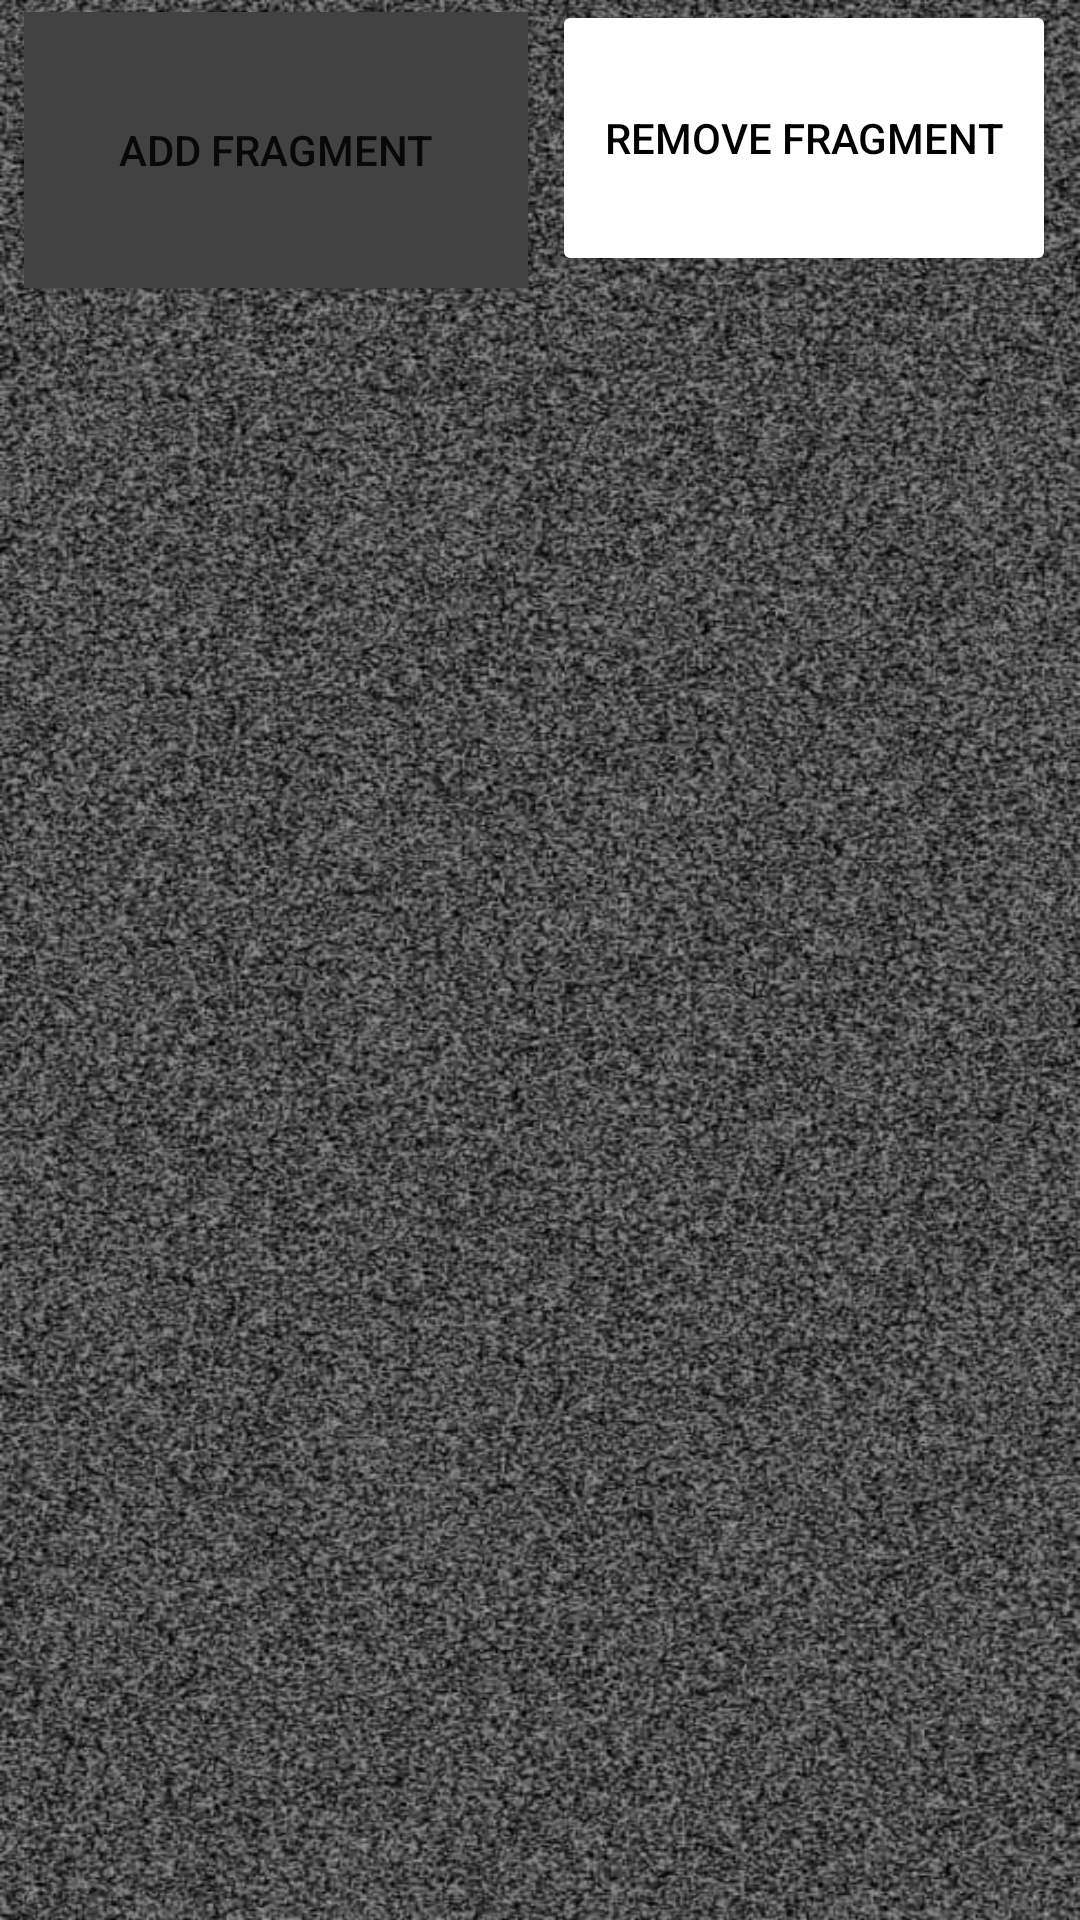

Produce the Android XML layout that renders to this screen, including the resource entries it uses.
<!-- AndroidManifest.xml: application theme Theme.JOS_WEEK2_TASK -->
<!-- res/layout/activity_fragment.xml -->
<?xml version="1.0" encoding="utf-8"?>
<androidx.constraintlayout.widget.ConstraintLayout xmlns:android="http://schemas.android.com/apk/res/android"
    xmlns:app="http://schemas.android.com/apk/res-auto"
    xmlns:tools="http://schemas.android.com/tools"
    android:layout_width="match_parent"
    android:layout_height="match_parent"
    android:background="@drawable/background"
    tools:context=".FragmentActivity">

    <Button
        android:id="@+id/button2"
        android:layout_width="168dp"
        android:layout_height="92dp"
        android:text="REMOVE FRAGMENT"
        android:textColor="@color/black"
        app:backgroundTint="@color/white"
        app:layout_constraintEnd_toEndOf="parent"
        app:layout_constraintHorizontal_bias="0.5"
        app:layout_constraintStart_toEndOf="@+id/button"
        app:layout_constraintTop_toTopOf="parent" />

    <Button
        android:id="@+id/button"
        android:layout_width="168dp"
        android:layout_height="92dp"
        android:layout_marginTop="4dp"
        android:background="#080D2B"
        android:text="ADD FRAGMENT"
        app:backgroundTint="@color/cardview_dark_background"
        app:layout_constraintEnd_toStartOf="@+id/button2"
        app:layout_constraintHorizontal_bias="0.5"
        app:layout_constraintStart_toStartOf="parent"
        app:layout_constraintTop_toTopOf="parent"
        app:strokeColor="@color/black" />

    <FrameLayout
        android:id="@+id/fragment1"
        android:name="com.example.jos_week2_task.FirstFragment"
        android:layout_width="727dp"
        android:layout_height="217dp"
        app:layout_constraintBottom_toBottomOf="parent"
        app:layout_constraintEnd_toEndOf="parent"
        app:layout_constraintStart_toStartOf="parent" />

    
    
    
    
    
    
    
    
    


</androidx.constraintlayout.widget.ConstraintLayout>
<!-- resources referenced by this layout -->
<resources>
  <!-- drawable background: png bitmap (drawable, 439400 bytes) -->
  <string name="position">Position: %1$d</string>
  <style name="Theme.JOS_WEEK2_TASK" parent="Theme.MaterialComponents.DayNight.DarkActionBar">
          
          <item name="colorPrimary">@color/purple_500</item>
          <item name="colorPrimaryVariant">@color/purple_700</item>
          <item name="colorOnPrimary">@color/white</item>
          
          <item name="colorSecondary">@color/teal_200</item>
          <item name="colorSecondaryVariant">@color/teal_700</item>
          <item name="colorOnSecondary">@color/black</item>
          
          <item name="android:statusBarColor" tools:targetApi="l">?attr/colorPrimaryVariant</item>
          
      </style>
  <!-- not gathered from this repository: default colours our renderer supplied (Android Studio template values) -->
  <color name="purple_500">#FF6200EE</color>
  <color name="purple_700">#FF3700B3</color>
  <color name="teal_200">#FF03DAC5</color>
  <color name="teal_700">#FF018786</color>
  <color name="black">#FF000000</color>
  <color name="white">#FFFFFFFF</color>
</resources>
